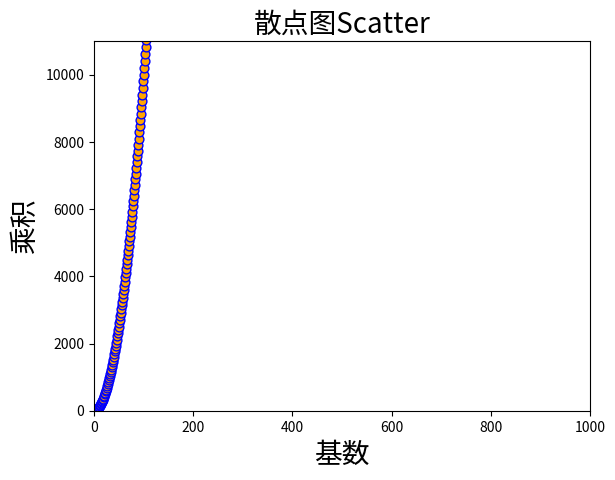

The matplotlib source for this figure:
import matplotlib.pyplot as plt

x_values = list(range(1,1001))
y_values = [x**2 for x in x_values]

# RGB设置颜色
# plt.scatter(x_values , y_values , c=(0.8, 0, 0), edgecolor='none' ,s=40)
# 颜色名称设置 orange
plt.scatter(x_values , y_values , c='orange' , edgecolor='blue' ,s=40)
plt.title("散点图Scatter",fontsize=20)
plt.xlabel("基数",fontsize=20)
plt.ylabel("乘积" , fontsize=20)

plt.axis([0, 1000, 0 , 11000])
plt.show()